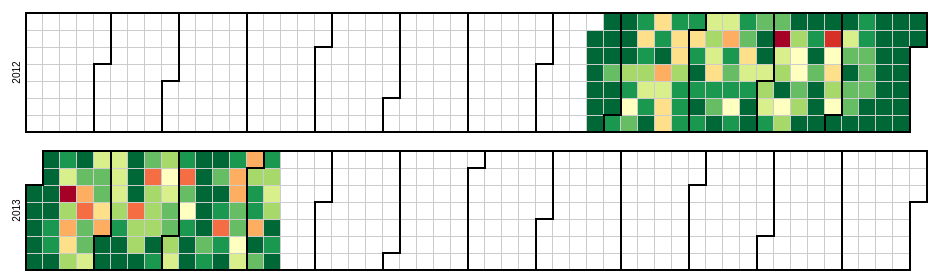
D3 v3 page, settled after 360 driven frames (6 s of simulated time); the page loaded 1 data file(s).


 
var width = 960,
    height = 136,
    cellSize = 17; // cell size
 
var day = d3.time.format("%w"),
    week = d3.time.format("%U"),
    percent = d3.format(".1%"),
    format = d3.time.format("%Y-%m-%d");

 
var svg = d3.select("body").selectAll("svg")
    .data(d3.range(2012, 2014))
  .enter().append("svg")
    .attr("width", width)
    .attr("height", height)
    .attr("class", "RdYlGn")
  .append("g")
    .attr("transform", "translate(" + ((width - cellSize * 53) / 2) + "," + (height - cellSize * 7 - 1) + ")");
 
//Display Year
svg.append("text")
    .attr("transform", "translate(-6," + cellSize * 3.5 + ")rotate(-90)")
    .style("text-anchor", "middle")
    .text(function(d) { return d; });

//Color each of the day squares?
var rect = svg.selectAll(".day")
    .data(function(d) { return d3.time.days(new Date(d, 0, 1), new Date(d + 1, 0, 1)); })
    .enter()
    .append("a")
    .attr("xlink:href",function(d){
      date = d.getFullYear().toString() + '-' + (d.getMonth()+1).toString() + '-' +  d.getDate().toString()
      return "https://yale.service-now.com/incident_list.do?sysparm_query=incident_stateIN6%2C7%5Eassignment_group%3Dd32a8558d81de8407ac0638b5167dc58%5EORassignment_group%3D8816844390083c40fde6c4b91cbd3014%5EORassignment_group%3De8160aa02b3c3000fcb01abf59da15ba%5EORassignment_group%3D60160aa02b3c3000fcb01abf59da15d7%5EORassignment_group%3De8160aa02b3c3000fcb01abf59da15f3%5EORassignment_group%3Db4164aa02b3c3000fcb01abf59da151c%5EORassignment_group%3Df8164aa02b3c3000fcb01abf59da1537%5EORassignment_group%3D2d168aa02b3c3000fcb01abf59da1596%5EORassignment_group%3Db5168aa02b3c3000fcb01abf59da15bf%5EORassignment_group%3D74164aa02b3c3000fcb01abf59da1554%5EORassignment_group%3Db0164aa02b3c3000fcb01abf59da157d%5EORassignment_group%3D51168aa02b3c3000fcb01abf59da152d%5EORassignment_group%3De9168aa02b3c3000fcb01abf59da1549%5EORassignment_group%3D45164aa02b3c3000fcb01abf59da159b%5EORassignment_group%3Dcd164aa02b3c3000fcb01abf59da15b7%5EORassignment_group%3D09164aa02b3c3000fcb01abf59da15d4%5EORassignment_group%3D51164aa02b3c3000fcb01abf59da15f2%5EORassignment_group%3D9d168aa02b3c3000fcb01abf59da150f%5EORassignment_group%3Dfd168aa02b3c3000fcb01abf59da15e7%5E"
      +"opened_atON"
      + date
      + "%40javascript%3Ags.dateGenerate('"
      + date
      + "'%2C'start')%40javascript%3Ags.dateGenerate('"
      + date
      + "'%2C'end')%5Eu_kb_article%3De6c37a6d2b4c38c0fcb01abf59da1564%5Eu_incident_type!%3DInvalid&sysparm_view="
      ;})
    .attr("xlink:show","new")
    .append("rect")
    .attr("class", "day")
    .attr("width", cellSize)
    .attr("height", cellSize)
    .attr("x", function(d) { return week(d) * cellSize; })
    .attr("y", function(d) { return day(d) * cellSize; })
    .datum(format);

rect.append("title")
    .text(function(d) { return d; });

svg.selectAll(".month")
    .data(function(d) { return d3.time.months(new Date(d, 0, 1), new Date(d + 1, 0, 1)); })
  .enter().append("path")
    .attr("class", "month")
    .attr("d", monthPath);

//get all the datas! from the csv
d3.csv("incidentstimeworked.csv", function(error, csv) {
  var data = d3.nest()
    .key(function(d) { return d.date; })
    .rollup(function(d) { return (d[0].value); })
    .map(csv);

    //There must be a cleaner way to get the max of the data
    var max = d3.max(d3.values(data).map(function(d) { return +d; }));

    var color = d3.scale.quantize()
        .domain([0, max])
        .range(d3.range(11).map(function(d) { return "q" + d + "-11"; }));

  rect.filter(function(d) { return d in data; })
      .attr("class", function(d) { return "day " + color(data[d]); })
    .select("title")
      .text(function(d) { return d + ": " + data[d]; });




});


//Draw boxes around the months
function monthPath(t0) {
  var t1 = new Date(t0.getFullYear(), t0.getMonth() + 1, 0),
      d0 = +day(t0), w0 = +week(t0),
      d1 = +day(t1), w1 = +week(t1);
  return "M" + (w0 + 1) * cellSize + "," + d0 * cellSize
      + "H" + w0 * cellSize + "V" + 7 * cellSize
      + "H" + w1 * cellSize + "V" + (d1 + 1) * cellSize
      + "H" + (w1 + 1) * cellSize + "V" + 0
      + "H" + (w0 + 1) * cellSize + "Z";
}
 
d3.select(self.frameElement).style("height", "2910px");
 


### data: incidentstimeworked.csv
date, value
2012-08-20, 7797
2012-08-21, 0
2012-08-22, 0
2012-08-23, 0
2012-08-24, 0
2012-08-25, 0
2012-08-26, 0
2012-08-27, 0
2012-08-28, 0
2012-08-29, 43662
2012-08-30, 0
2012-08-31, 0
2012-09-01, 20308
2012-09-02, 0
2012-09-03, 0
2012-09-04, 0
2012-09-05, 55783
2012-09-06, 25730
2012-09-07, 84210
2012-09-08, 35074
2012-09-09, 28228
2012-09-10, 113615
2012-09-11, 28518
2012-09-12, 64735
2012-09-13, 68150
2012-09-14, 28555
2012-09-15, 0
2012-09-16, 108288
2012-09-17, 23557
2012-09-18, 12531
2012-09-19, 121129
2012-09-20, 82269
2012-09-21, 101181
2012-09-22, 113117
2012-09-23, 24227
2012-09-24, 111495
2012-09-25, 101998
2012-09-26, 60647
2012-09-27, 19370
2012-09-28, 32358
2012-09-29, 30786
2012-09-30, 20902
2012-10-01, 100089
2012-10-02, 22863
2012-10-03, 0
2012-10-04, 17461
2012-10-05, 15931
2012-10-06, 17082
2012-10-07, 76567
2012-10-08, 50287
2012-10-09, 73035
2012-10-10, 106426
2012-10-11, 28435
2012-10-12, 44955
2012-10-13, 0
2012-10-14, 79030
2012-10-15, 125751
2012-10-16, 27263
2012-10-17, 35732
2012-10-18, 23684
... 177 more rows